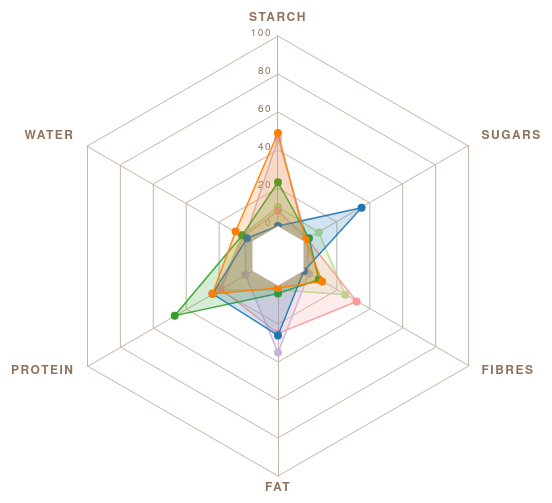
D3 v4 page, settled after 360 driven frames (6 s of simulated time); the page loaded 1 data file(s).


// ── single-spider.js
function preprocess(d) {
    function parseValue(value) {
        if (value === '') {
            return 0;
        } else {
            return parseInt(value);
        }
    }

    return {
        name: d['name changed'],
        starch: parseValue(d.starch),
        sugars: parseValue(d.sugars),
        fibres: parseValue(d['dietary fibres']),
        fat: parseValue(d["fat, total"]),
        protein: parseValue(d.protein),
        water: parseValue(d.water),
        category: d['category'],
        // carbohydrates: parseValue(d["carbohydrates, available"])
    };
}



var categoryColors = [
    '#b2df8a', // light green
    '#fb9a99', // rose
    '#cab2d6', // mauve
    '#a6cee3', // light blue
    '#fdbf6f', // yellow
    '#e31a1c', // red
    '#6a3d9a', // violet
    '#33a02c', // dark green 
    '#1f78b4', // dark blue
    '#ff7f00', // orange
];


d3.tsv('data/food-data.txt', preprocess, function (err, foods) {

    let mainCategories = getMainCategories(foods);


    let extremisten = [
        'Hard caramels',
        'Coconut',
        'Popcorn',
        'Rhubarb, raw',
        'Beef shoulder'
    ]

    let flours = [
        'Semi w. flour 720',
        'High ash flour 1100',
        'Wholemeal flour 1700',
        'Bakery flour 550',
        'White flour 400',
    ];

    let ausgeglichene = [
        'Cashew nut',
        'Whole milk powd.',
        'Pistachio, dried',
        'Cheese quiche',
        'Fish sticks',
    ];


    let goodbadugly = [
        'Dried beans',
        'Dried lentil',
        'Pommes Chips',
        'Cocoa powder',
        'Dried yeast',
        'Whole milk powd.',
    ];

    let includedFoods = goodbadugly;


    foods = foods.filter(food => includedFoods.indexOf(food.name) !== -1);

    

    let colorScale = d3.scaleOrdinal()
        .domain(mainCategories)
        .range(categoryColors);



    // 'Global' variables used in most methods.
    let axesNames = d3.keys(foods[0]).filter( function(key)  { return (key !== 'name' && key !== 'category') });
    let dTheta = 2 * Math.PI / axesNames.length;
    let axesAngles = axesNames.map((key, idx) => idx * dTheta);
    let margin = { top: 30, right: 30, bottom: 30, left: 30 },
        width = 960 - margin.left - margin.right,
        height = 500 - margin.top - margin.bottom;
    let R = d3.min([width, height]) / 2;
    let r = 30;
    let radialScaleMax = 100; // Make 100g the max for the radial scales.
    let radialScale = d3.scaleLinear()
        .domain([0, radialScaleMax])
        .range([r, R]);
    let center = [width / 2, height / 2];

    let spiderChart = d3.select("body").append("svg")
        .attr("width", width + margin.left + margin.right)
        .attr("height", height + margin.top + margin.bottom)
        .append("g")
        .attr("transform", "translate(" + margin.left + "," + margin.top + ")")
        .append("g")
        .attr('class', "spider-chart")
        .attr("transform", "translate(" + center[0] + "," + center[1] + ")");

    // The order of drawing the different elements is important.
    let nrOfGuidingLines = 6;
    drawGuidinLines(spiderChart, nrOfGuidingLines);
    drawAxes(spiderChart);
    let polygonsGroup = spiderChart.append('g')
        .attr('id', 'food-polygons');
    drawPolygons(polygonsGroup);
    drawCenterPolygon(spiderChart);
    let pointsGroup = spiderChart.append('g')
        .attr('id', 'polygon-points');
    // drawPolygonPoints(pointsGroup);




    function drawPolygons(polygonsGroup) {

        foods.forEach(function (food, idx) {
            

            polygonsGroup.append('polygon')
                .attr('class', 'food-polygon')
                .attr('stroke', colorScale(food.category))
                .attr('fill', colorScale(food.category))
                .attr('points', getPolygonPoints(food));

            getPolygonPoints(food).forEach(function(point, index) {
                polygonsGroup.append('circle')
                    .attr('class', 'endpoint')
                    .attr('cx', point[0])
                    .attr('cy', point[1])
                    .attr('r', 4)
                    .attr('fill', colorScale(food.category));
            });
        });
    }

    function drawAxes(spiderChart) {
        let adaptedAxesAngles = adaptAxesAnglesToSvg();
        let axes = createAxes();
        axes.forEach(function (axis, idx) {
            var axisSelection = spiderChart.append('g')
                .attr('class', 'axis')
                .attr('transform', 'rotate(' + adaptedAxesAngles[idx] + ')')
                .call(axis);

            axisSelection.selectAll("text")
                .attr('class', "tick-text")
                .attr("transform", "rotate(180), translate(-3, -3)")


            axisSelection.selectAll(".domain")
                .attr('stroke', '#C7B3A4');

            axisSelection.append('text')
                .attr('class', 'axis-text')
                .attr('y', R + 15)
                .attr('transform', 'rotate(' + -adaptedAxesAngles[idx] + ',0,' + (R + 15) + ')')
                .attr('text-anchor', getTextAnchor(adaptedAxesAngles[idx]))
                .text(axesNames[idx].toUpperCase());
        });

        function adaptAxesAnglesToSvg() {
            return axesAngles.map(function (axisAngle) {
                return svgHasADifferentZeroAngle(axisAngle * 180 / Math.PI);
            });

            function svgHasADifferentZeroAngle(angle) {
                if (angle >= 180) {
                    return angle - 180;
                } else {
                    return angle + 180;
                }
            }
        }

        function getTextAnchor(axisAngle) {
            let eps = 1;
            if (180 - eps < axisAngle && axisAngle < 180 + eps ||
                0 - eps < axisAngle && axisAngle < 0 + eps) {
                return 'middle';
            }
            if (axisAngle < 180) {
                return 'end';
            } else {
                return 'start';
            }
        }

        function createAxes() {
            return axesNames.map(function (axis, idx) {
                if (idx === 0) {
                    return d3.axisLeft(radialScale)
                        .ticks(5)
                        .tickSize(0);
                } else {
                    return d3.axisLeft(radialScale)
                        .ticks(0)
                        .tickSize(0);
                }
            });
        }
    }

    function drawPolygonPoints(pointsGroup) {
        foods.forEach(function (food, idx) {
            getPolygonPoints(food)
                .forEach(function (point) {
                    pointsGroup.append('circle')
                        .attr('class', 'food-points')
                        .attr('fill', colorScale(food.category))
                        .attr('cx', point[0])
                        .attr('cy', point[1]);
                });
        });
    }

    function drawCenterPolygon(spiderChart) {
        spiderChart.append('g')
            .append('polygon')
            .attr('class', 'center-polygon')
            .attr('points', getCenterPolygon());

        function getCenterPolygon() {
            return axesAngles.map(function (axisAngle) {
                var angle = axisAngle - Math.PI / 2;
                return [Math.cos(angle) * r, Math.sin(angle) * r];
            });
        }
    }

    function getPolygonPoints(food) {
        return axesNames.map(function (axisName, idx) {
            var angle = axesAngles[idx] - Math.PI / 2;
            var radius = radialScale(food[axisName]);
            return [Math.cos(angle) * radius, Math.sin(angle) * radius];
        });
    }

    function drawGuidinLines(spiderChart, nrOfGuidingLines) {
        let guidingLines = createGuidingLines(nrOfGuidingLines, [r, R]);
        guidingLines.forEach(function (guidingLine) {
            spiderChart.append('g')
                .append('path')
                .attr('class', 'guiding-line')
                .attr('d', guidingLine);
        });

        function createGuidingLines(nrOfGuidingLines, minMaxRadius) {
            function zip(radius) {
                return axesAngles.map(axisAngle => [axisAngle, radius]);
            }
            var radialIncrement = (minMaxRadius[1] - minMaxRadius[0]) / (nrOfGuidingLines - 1);
            var zipped = [];
            for (var i = 0; i < nrOfGuidingLines; i++) {
                let radius = minMaxRadius[0] + i * radialIncrement;
                zipped[i] = zip(radius);
                // Add the first element to the back of the line in order to close it.
                zipped[i].push(zipped[i][0]);
            }
            var radialLine = d3.radialLine()
                .angle(function (d) { return d[0]; })
                .radius(function (d) { return d[1]; });
            return zipped.map(line => radialLine(line));
        }
    }
});


function getMainCategories(foods) {
    let categories = [];
    foods.forEach(function (food) {
        if (categories.indexOf(food.category) === -1) {
            categories.push(food.category);
        }
    });
    return categories;
}


### data: data/food-data.txt, 16464 bytes — head not shown